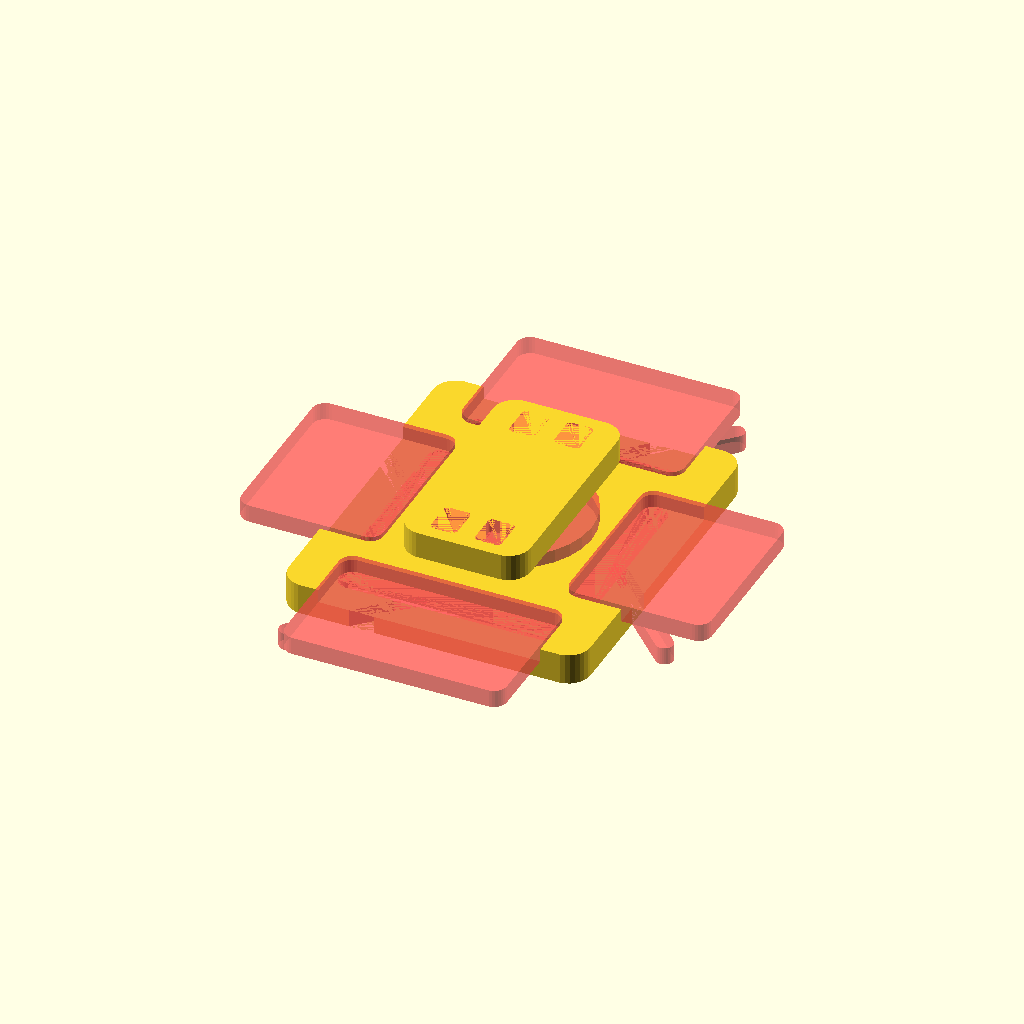
Cell 1 — every parameter at its default value.
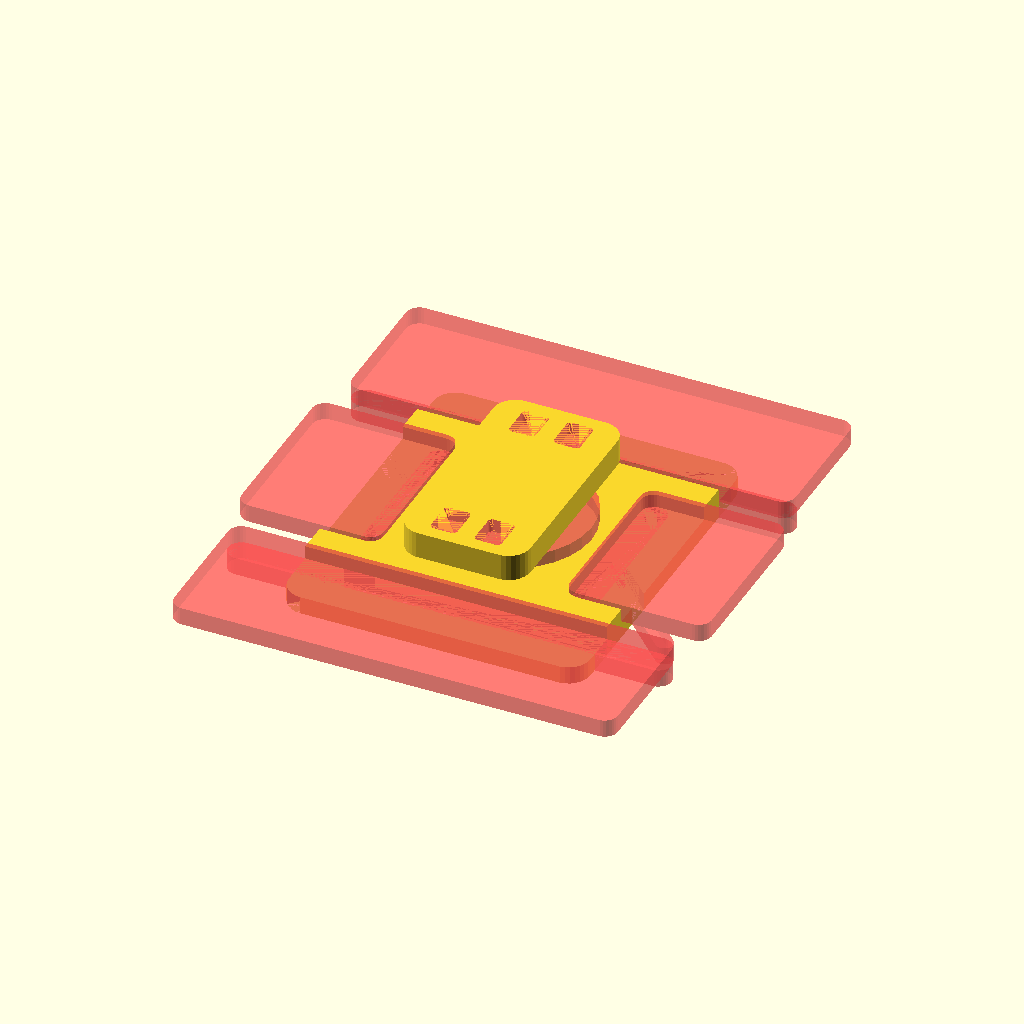
Cell 2 — WEBBING_X set to 50, the other parameters unchanged.
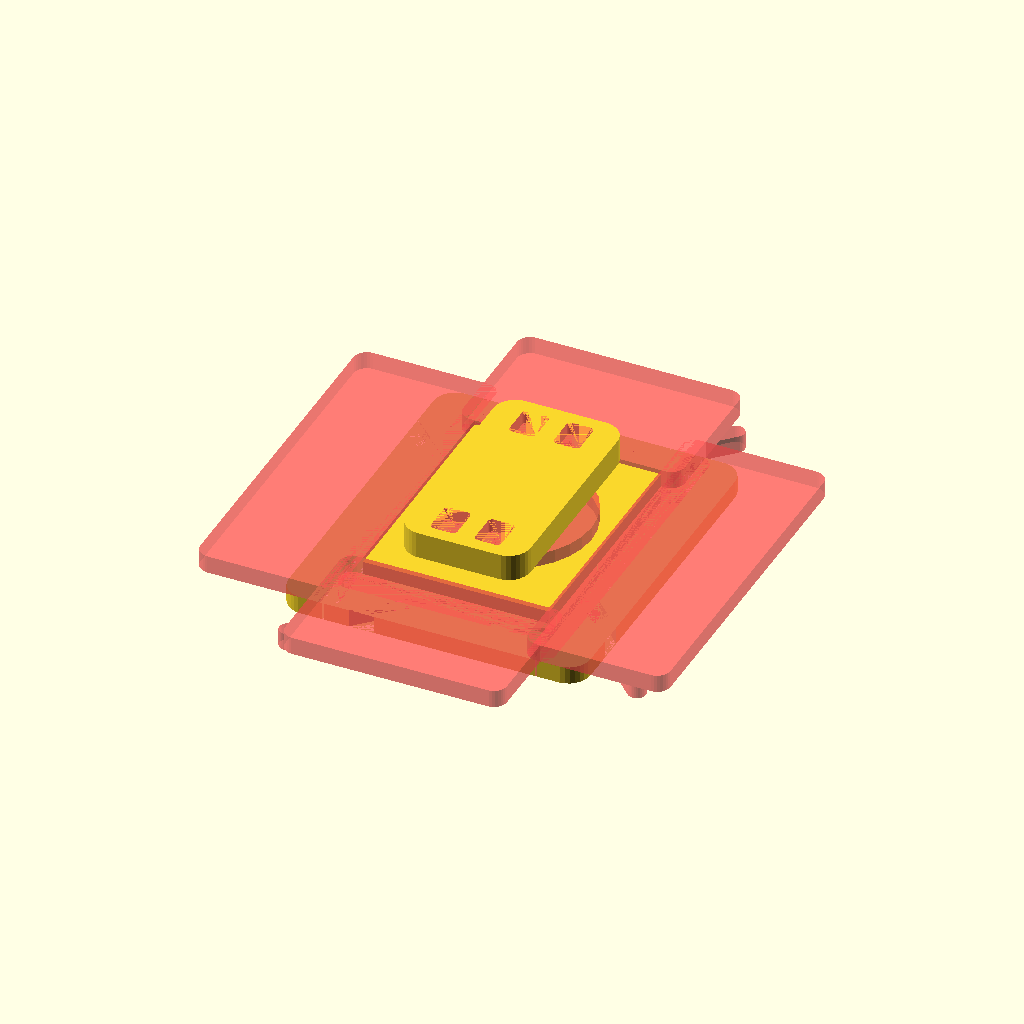
Cell 3: the same model with WEBBING_Y = 40.
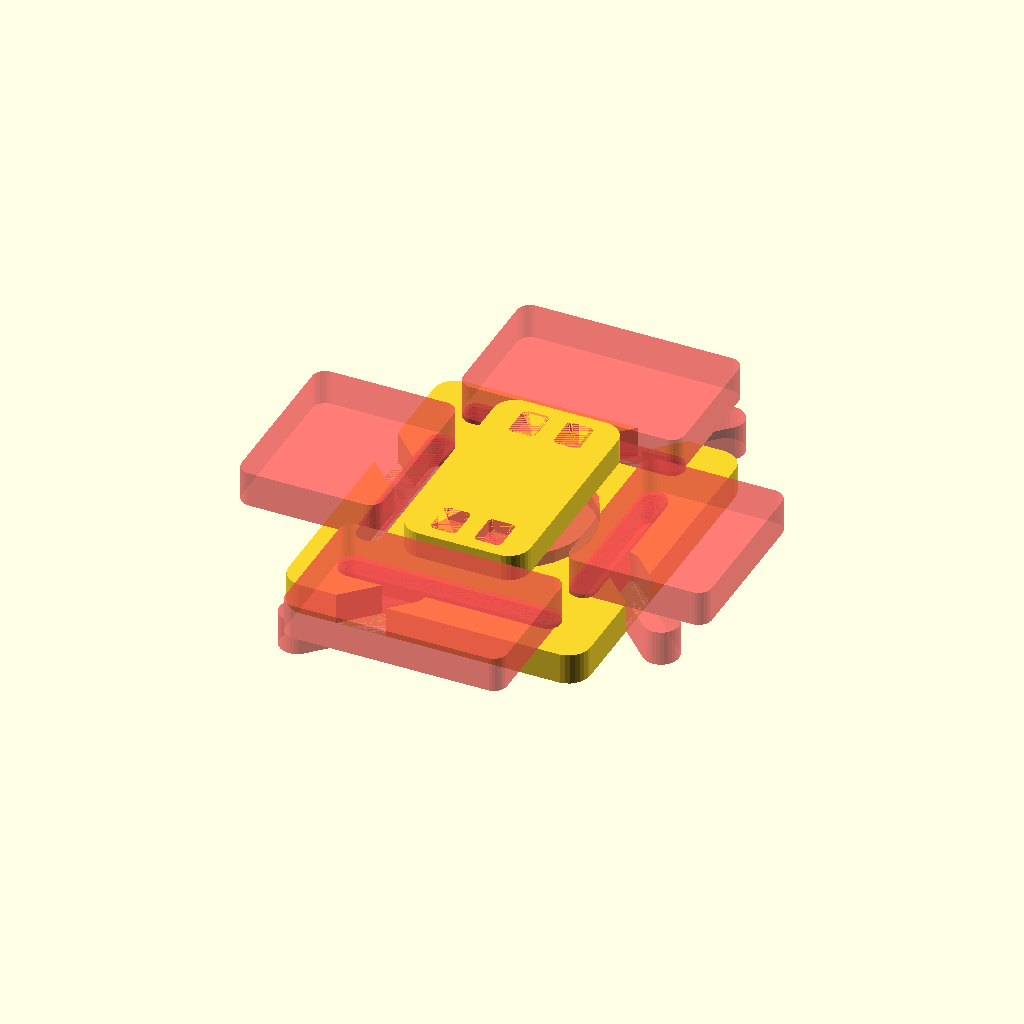
Cell 4 — WEBBING_THICKNESS set to 4, the other parameters unchanged.
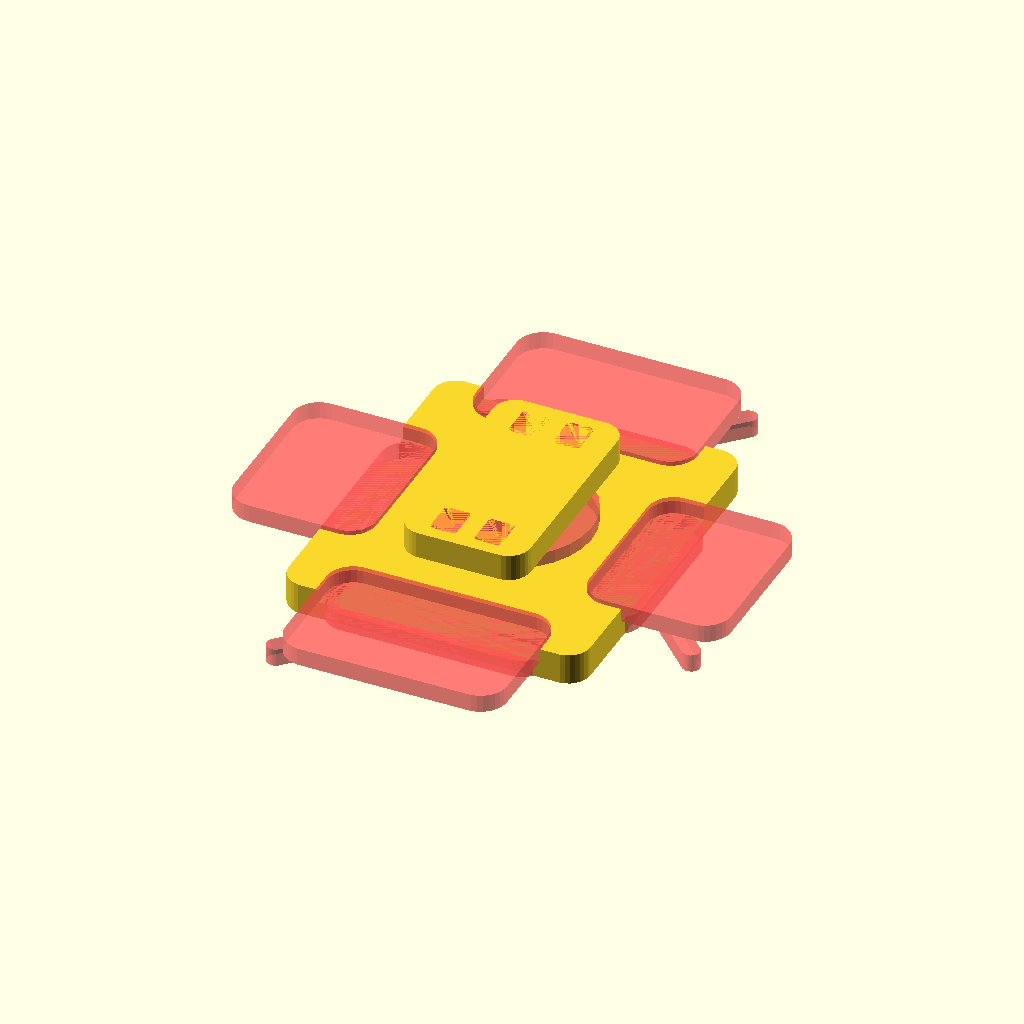
Cell 5: the same model with WEBBING_DIA = 6.
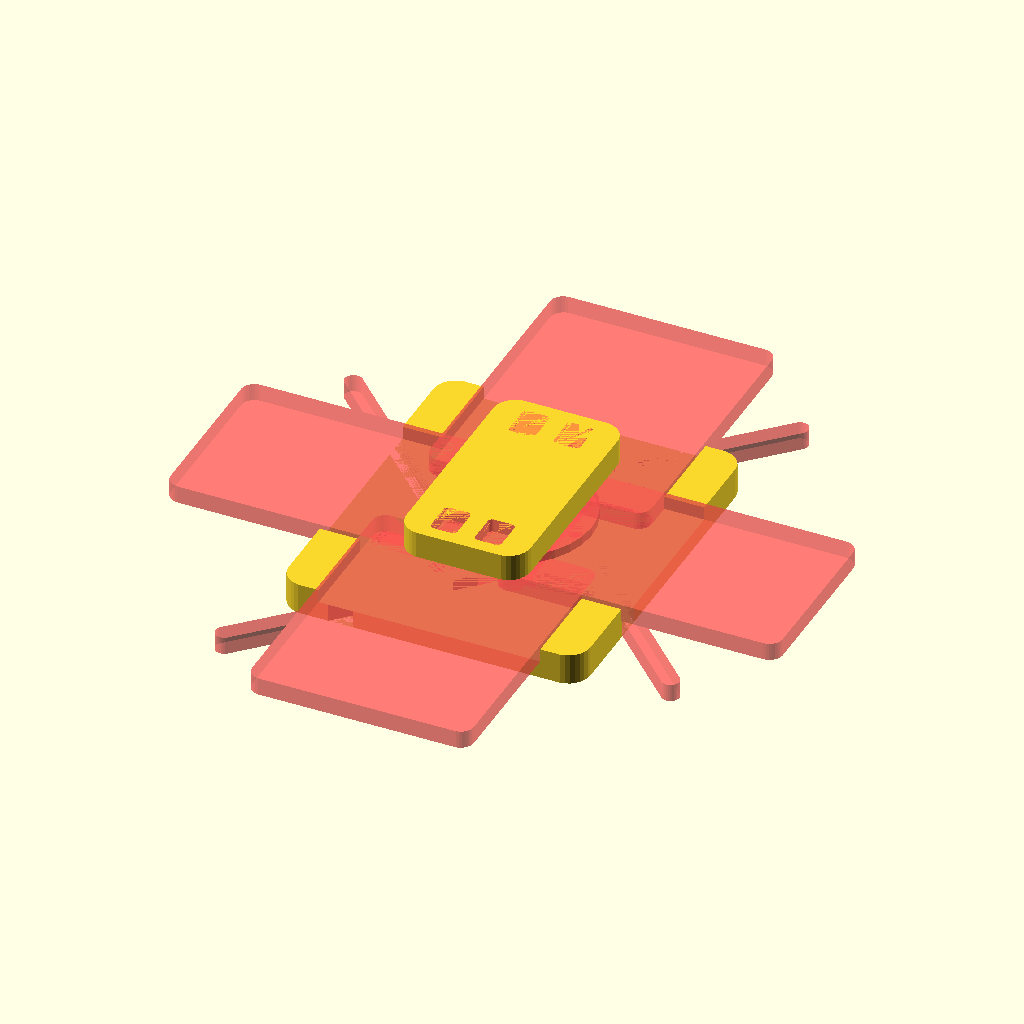
Cell 6: the same model with WEBBING_OFFSET = 16.
All cells are drawn from one camera (rotation 55°, 0°, 25°, orthographic, colour scheme Cornfield), so only the parameter changes between them.
OpenSCAD source file camping/camelbak-magnetic-mount.scad:
WEBBING_X = 25;
WEBBING_Y = 20;
WEBBING_THICKNESS = 2;
WEBBING_DIA = 3;
WEBBING_OFFSET = 8;

THICKNESS = 3.5;
CORNER_DIA = 5;
LENGTH = 40;
WIDTH = 34;

MAGNET_DIA = 18;
MAGNET_THICKNESS = 3;
MAGNET_OFFSET = 2;

TUBE_SLOT_WIDTH = 8;
TUBE_SLOT_LENGTH = 4;
TUBE_MAGNET_DIA = 12;
TUBE_MAGNET_THICKNESS = 3.2;
TUBE_MAGNET_OFFSET = 1;
TUBE_THICKNESS = 3;
TUBE_WIDTH = TUBE_MAGNET_DIA;
TUBE_LENGTH = TUBE_MAGNET_DIA + 2 * TUBE_SLOT_LENGTH + 2 * TUBE_THICKNESS;

$fn = 30;

module rounded_rect(width, length, thickness, corner_dia) {
  hull() {
    for(i = [-1, 1]) {
      for(j = [-1, 1]) {
        translate([i * (width - corner_dia)/2, j * (length - corner_dia)/2, 0])
        cylinder(d = corner_dia, h = thickness);
      }
    }
  }
}

module webbing_slot(width, length, thickness, corner_dia) {
  union() {
    rounded_rect(width, corner_dia, thickness, corner_dia);
    translate([0, length/2 - corner_dia/2, thickness])
    rounded_rect(width, length, thickness, corner_dia);

    translate([width/3, length/sqrt(2)/2, 0])
    rotate([0, 0, 45])
    rounded_rect(length, thickness, thickness, thickness);
  }
}

module mount() {
  difference() {
    rounded_rect(WIDTH, LENGTH, THICKNESS, CORNER_DIA);

    #for(i = [-1, 1]) {
      rotate([0, 0, i * 90 + 90])
      translate([0, (LENGTH/2 - WEBBING_OFFSET + WEBBING_DIA), 0])
      webbing_slot(WEBBING_X, WEBBING_OFFSET * 2, WEBBING_THICKNESS, WEBBING_DIA);

      rotate([0, 0, i * 90])
      translate([0, (WIDTH/2 - WEBBING_OFFSET + WEBBING_DIA), 0])
      webbing_slot(WEBBING_Y, WEBBING_OFFSET * 2, WEBBING_THICKNESS, WEBBING_DIA);
    }

    #translate([0, 0, MAGNET_OFFSET])
    cylinder(d = MAGNET_DIA, h = MAGNET_THICKNESS);
  }
}

module tube_clamp() {
  difference() {
    hull() {
      rounded_rect(TUBE_SLOT_WIDTH + TUBE_THICKNESS * 2, TUBE_LENGTH, TUBE_THICKNESS, CORNER_DIA);
      cylinder(d = TUBE_MAGNET_DIA, h = TUBE_THICKNESS);
    }

    #for(i = [-1, 1]) {
      translate([0, i * (TUBE_LENGTH/2 - TUBE_THICKNESS/2 - TUBE_SLOT_LENGTH/2), TUBE_THICKNESS/2]) {
        rounded_rect(TUBE_SLOT_WIDTH, TUBE_SLOT_LENGTH, TUBE_THICKNESS/2, 1);

        for(j = [-1, 1]) {
          translate([j * (TUBE_SLOT_WIDTH/2 - TUBE_THICKNESS/2), 0, -TUBE_THICKNESS/2])
          rotate([0, 0, 90])
          rounded_rect(TUBE_SLOT_LENGTH, TUBE_THICKNESS, TUBE_THICKNESS/2, 1);
        }
      }

    }

    #translate([0, 0, TUBE_MAGNET_OFFSET])
    cylinder(d = TUBE_MAGNET_DIA, h = TUBE_MAGNET_THICKNESS);
  }
}

mount();

translate([0, 0, THICKNESS + MAGNET_THICKNESS + MAGNET_OFFSET])
rotate([180, 0, 0])
tube_clamp();
Parameter table extracted from the source (name, type, default, range or options):
WEBBING_X: number, default 25
WEBBING_Y: number, default 20
WEBBING_THICKNESS: number, default 2
WEBBING_DIA: number, default 3
WEBBING_OFFSET: number, default 8
THICKNESS: number, default 3.5
CORNER_DIA: number, default 5
LENGTH: number, default 40
WIDTH: number, default 34
MAGNET_DIA: number, default 18
MAGNET_THICKNESS: number, default 3
MAGNET_OFFSET: number, default 2
TUBE_SLOT_WIDTH: number, default 8
TUBE_SLOT_LENGTH: number, default 4
TUBE_MAGNET_DIA: number, default 12
TUBE_MAGNET_THICKNESS: number, default 3.2
TUBE_MAGNET_OFFSET: number, default 1
TUBE_THICKNESS: number, default 3
